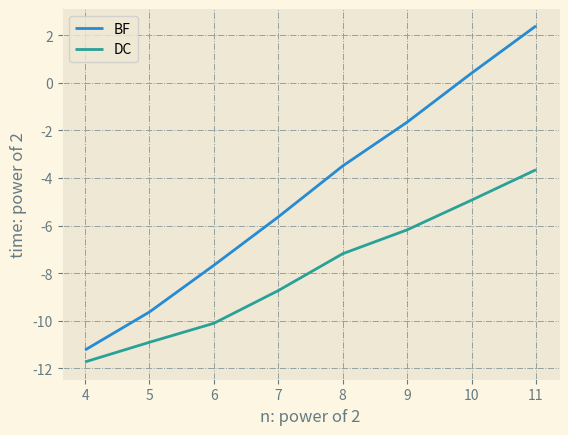

Python code for this plot:
import time

import matplotlib.pyplot as plt
import numpy as np


def dist(u, v):  # 计算距离
    return np.linalg.norm(u - v)


def closest_pair(low, high, sort_y):
    if high - low <= 2:  # 如果不超过3个点 不再递归 直接求最小距离
        closest = float("inf")
        for i in range(low, high + 1):
            for j in range(i + 1, high + 1):
                closest = min(closest, dist(v[i], v[j]))
        return closest

    mid = int((low + high) / 2)
    xmid = (v[mid, 0] + v[mid + 1, 0]) / 2  # 中线位置

    index = [i for i in sort_y if low <= i and i <= mid]  # 左半元素按y升序后的索引
    delta_left = closest_pair(low, mid, index)

    index = [i for i in sort_y if mid + 1 <= i and i <= high]  # 右半元素按y升序后的索引
    delta_right = closest_pair(mid + 1, high, index)

    delta = min(delta_left, delta_right)
    index = []
    for i in sort_y:
        if v[i, 0] <= xmid + delta and v[i, 0] >= xmid - delta:  # 中间带状区域中的点
            index.append(i)

    closest = float("inf")
    l = len(index)
    for i in range(l):  # 计算带状区域中的最近点对
        for j in range(i + 1, min(i + 8, l)):  # 最多考虑7个点
            closest = min(closest, dist(v[index[i]], v[index[j]]))

    return min(closest, delta)


np.random.seed(0)

trial = 8
time_cost = np.zeros([2, trial])

for t in range(trial):
    n = 2**(t + 4)
    v = np.random.rand(n, 2)     # 随机生成n个点

    start = time.perf_counter()
    closest = float("inf")
    for i in range(n):
        for j in range(i + 1, n):
            closest = min(closest, dist(v[i], v[j]))  # 暴力穷举
    time_cost[0, t] = time.perf_counter() - start

    start = time.perf_counter()
    v = v[v[:, 0].argsort()]    # 对v按x升序
    sort_y = v[:, 1].argsort()  # 对v按y升序 sort_y记录升序后元素在原来v中的索引
    closest = closest_pair(0, n - 1, sort_y)
    time_cost[1, t] = time.perf_counter() - start

with plt.style.context('Solarize_Light2'):
    x = [v for v in range(4, 4 + trial)]
    plt.plot(x, np.log2(time_cost[0, :]), label="BF")  # 对数坐标轴
    plt.plot(x, np.log2(time_cost[1, :]), label="DC")  # 对数坐标轴
    plt.xlabel('n: power of 2')
    plt.ylabel('time: power of 2')
    plt.legend()
    plt.grid(color='#93a1a1', linestyle='-.', linewidth=0.7)
    plt.savefig("closest-pair2.svg", transparent=True, bbox_inches="tight")
